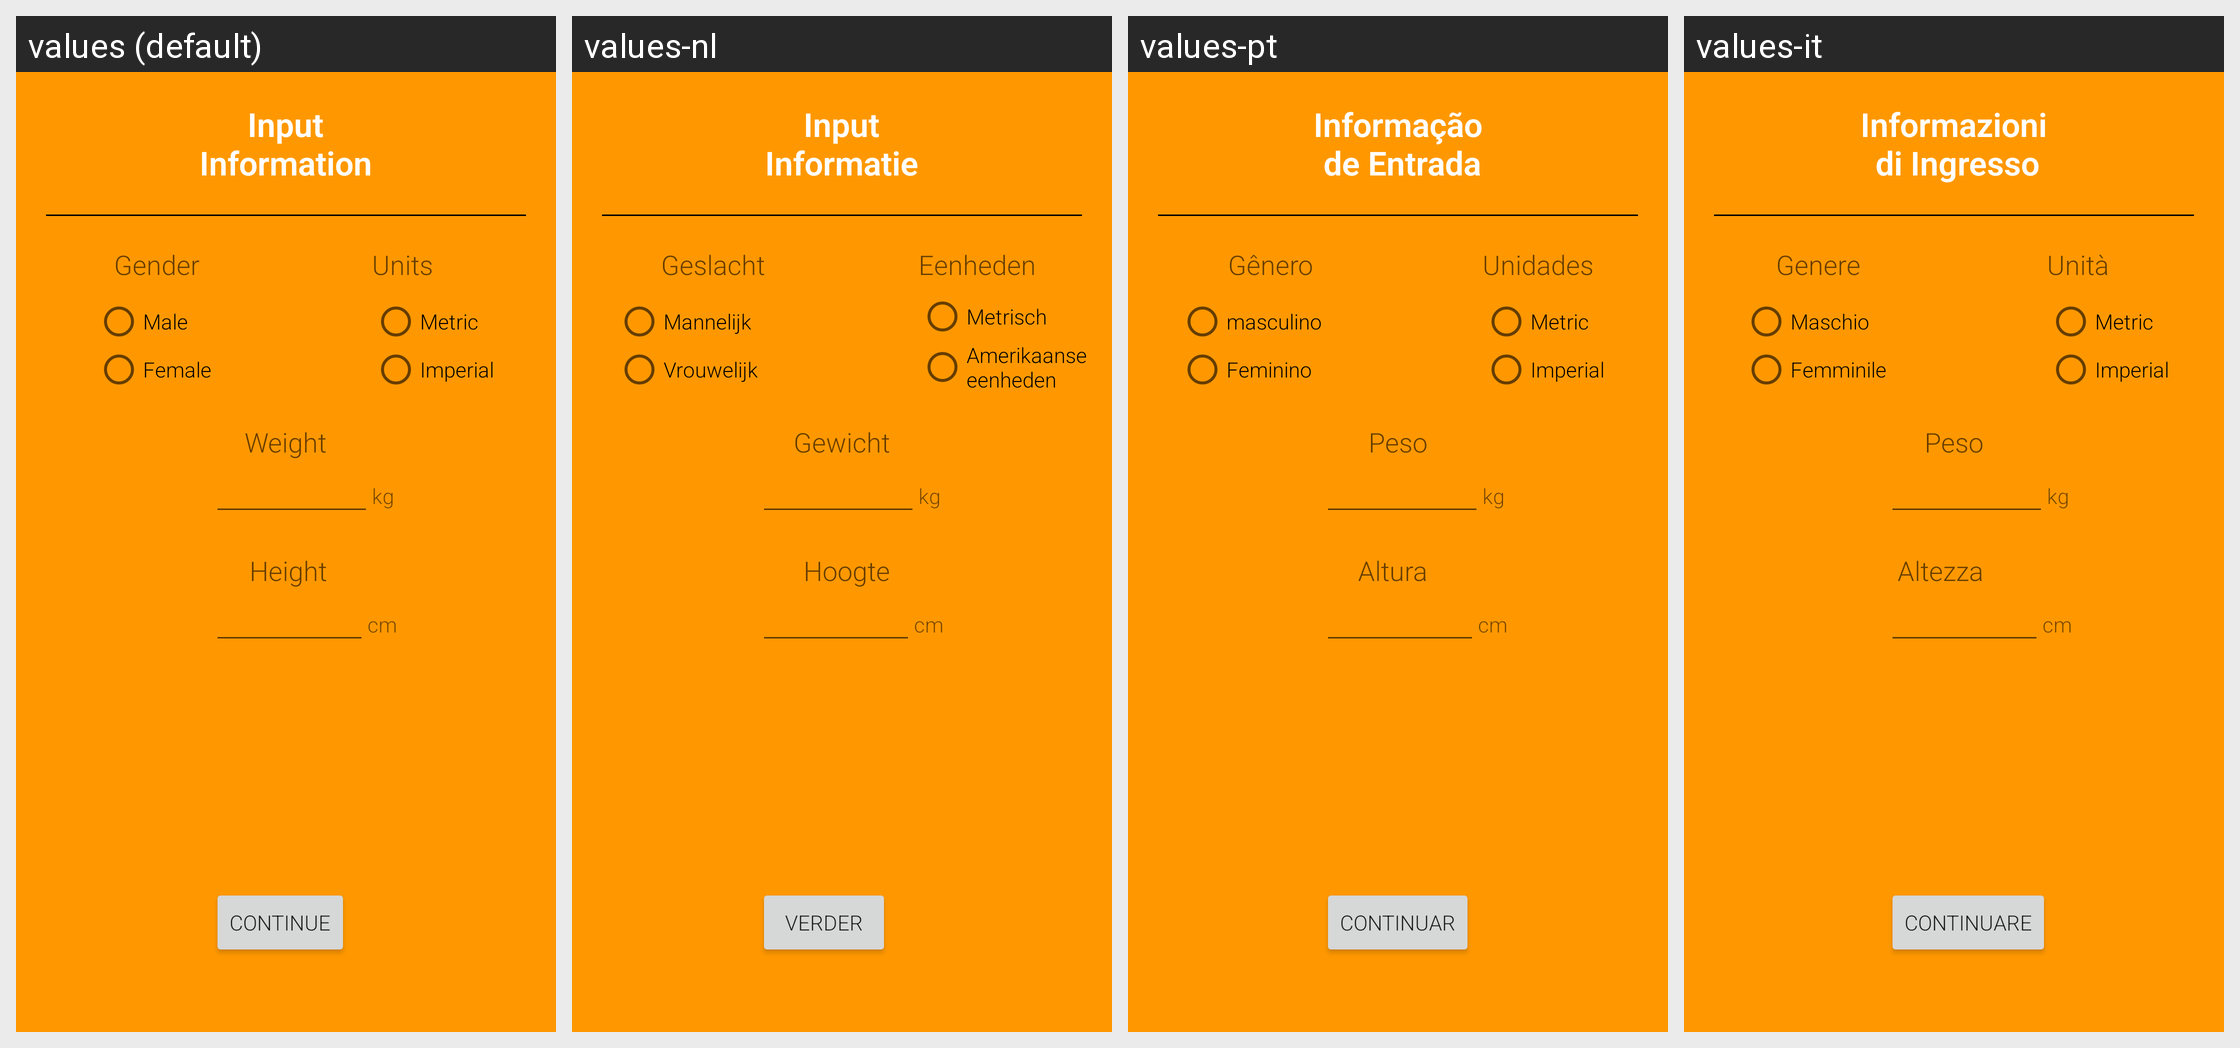

For this localized Android screen grid, give each drawn string resource with its value in every locale shown.
Android screen res/layout/activity_intro.xml rendered under 4 locales, left to right: values (default), values-nl, values-pt, values-it. Device: Nexus 5 (rendered at 1080×1920; each locale shown at half size, 540×960, under a caption strip naming it); theme AppTheme.
Other locales in the repository, not shown: values-de, values-en, values-es, values-fr, values-ga, values-ja, values-ko, values-nds, values-pl, values-ro, values-ru, values-zh.
Strings drawn on this screen, with the default value and each locale's value (text and hints the layout hard-codes, and strings that could not be matched under every locale, appear in the picture but are not listed):

input_info
  values: Input
      Information
  values-nl: Input
      Informatie
  values-pt: Informação
       de Entrada
  values-it: Informazioni
       di Ingresso

gender_title
  values: Gender
  values-nl: Geslacht
  values-pt: Gênero
  values-it: Genere

units_title
  values: Units
  values-nl: Eenheden
  values-pt: Unidades
  values-it: Unità

male
  values: Male
  values-nl: Mannelijk
  values-pt: masculino
  values-it: Maschio

female
  values: Female
  values-nl: Vrouwelijk
  values-pt: Feminino
  values-it: Femminile

metric
  values: Metric
  values-nl: Metrisch
  values-pt: Metric
  values-it: Metric

imperial
  values: Imperial
  values-nl: Amerikaanse eenheden
  values-pt: Imperial
  values-it: Imperial

weight
  values: Weight
  values-nl: Gewicht
  values-pt: Peso
  values-it: Peso

kg
  values: kg
  values-nl: kg
  values-pt: kg
  values-it: kg

height
  values: Height
  values-nl: Hoogte
  values-pt: Altura
  values-it: Altezza

cm
  values: cm
  values-nl: cm
  values-pt: cm
  values-it: cm

continue_button
  values: Continue
  values-nl: Verder
  values-pt: Continuar
  values-it: Continuare
